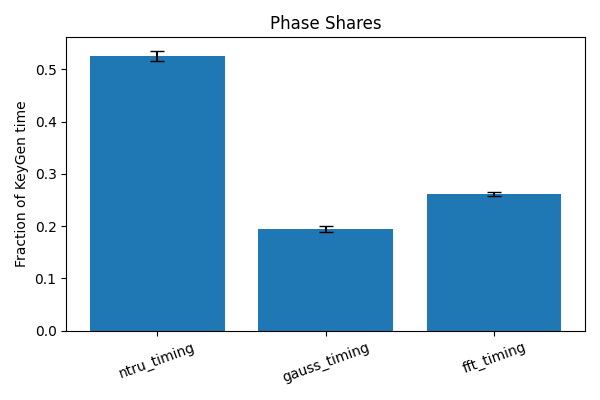

The data file committed next to this chart (first rows):
ntru_timing_frac, gauss_timing_frac, fft_timing_frac
0.5156, 0.1994, 0.2653
0.5343, 0.1883, 0.2571
